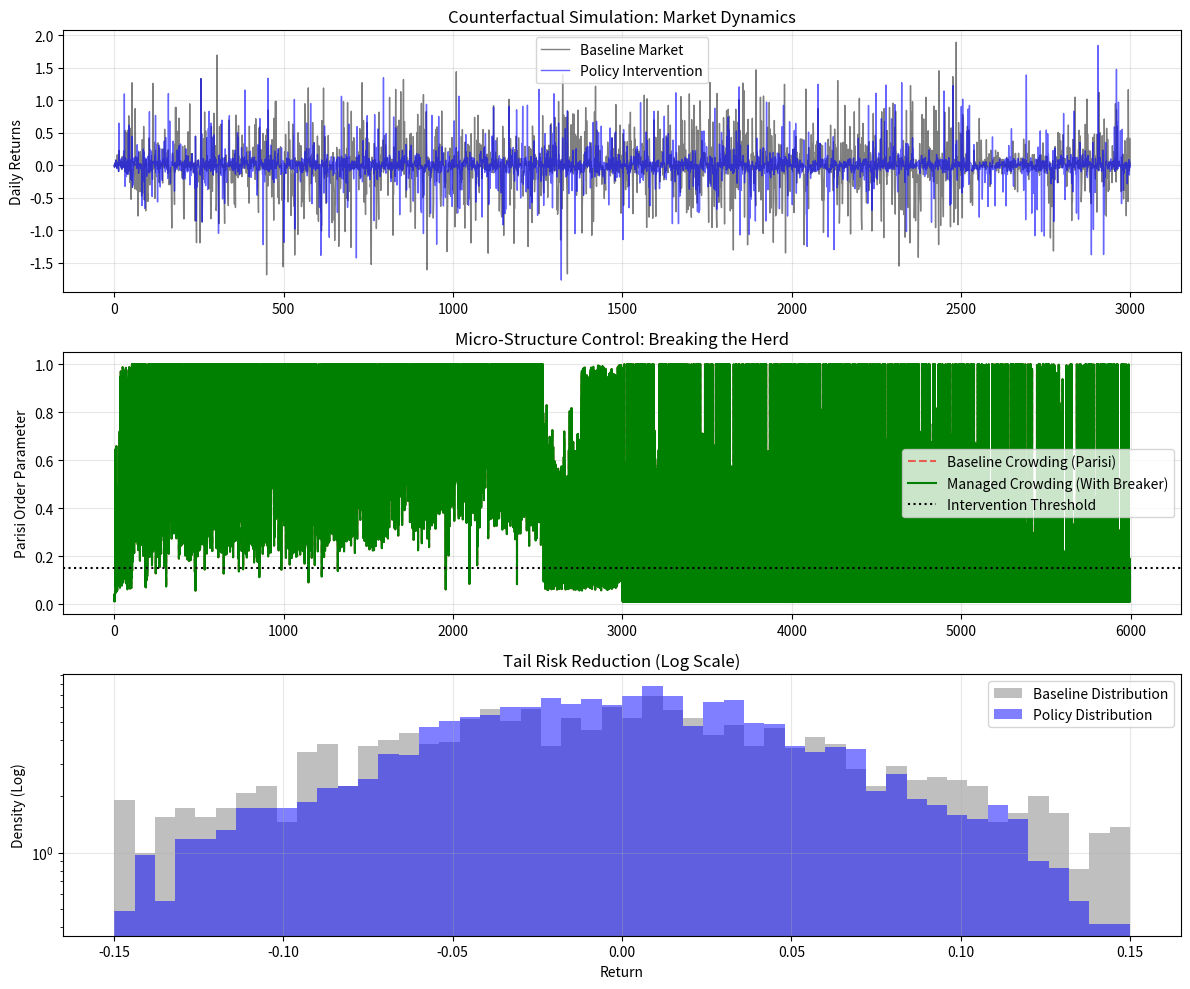

Python code for this plot:
import numpy as np
import pandas as pd
import matplotlib.pyplot as plt
from scipy.special import softmax
from scipy.stats import kurtosis, skew
import os

"""
JEDC POLICY EXPERIMENT: COUNTERFACTUAL SIMULATION
-------------------------------------------------
Goal: Demonstrate that a "Micro-Prudential" policy based on Attention Topology 
can reduce systemic risk (Kurtosis) better than standard Volatility targeting.

Mechanism:
- Simulate a coupled market system using the Attention Dynamics derived in the paper.
- Scenario A: Laissez-faire (No intervention).
- Scenario B: Attention Breaker (Intervene when Parisi Order > Threshold).
- Intervention: Artificially inject noise (increase Temperature T) to break synchronization.
"""

class MarketSimulator:
    def __init__(self, n_assets=50, n_steps=2000):
        self.n_assets = n_assets
        self.n_steps = n_steps
        self.n_components = 5
        
        # Latent Factors (Keys) - Slowly evolving
        self.K = np.random.randn(n_assets, self.n_components)
        
        # Initial State
        self.returns = np.zeros((n_steps, n_assets))
        self.parisi_history = []
        
    def run_simulation(self, policy_type='none', threshold=0.6, cooling_strength=2.0):
        """
        policy_type: 'none' or 'attention_breaker'
        """
        np.random.seed(42) # Reproducibility
        
        # Dynamics Parameters
        base_temp = 0.5 # Lower base temp to allow spontaneous ordering
        coupling_strength = 0.15 # Stronger coupling
        noise_level = 0.05
        
        current_temp = base_temp
        
        # Feedback Loop State
        last_return = 0
        
        crashes = 0
        
        print(f"Running Simulation: Policy={policy_type}...")
        
        for t in range(1, self.n_steps):
            # 1. Evolve Latent Factors
            self.K += np.random.randn(self.n_assets, self.n_components) * 0.01
            
            # 2. Investor Attention (Endogenous Feedback)
            # CRITICAL UPGRADE: Fear drives Attention
            # If market dropped yesterday, investors FOCUS HARDER (Low T)
            # This creates the Vicious Cycle (Panic -> Focus -> Correlation -> Crash)
            
            # Natural Temperature Dynamics (without policy)
            if last_return < -0.02: # -2% drop triggers panic focus
                natural_temp = base_temp * 0.2 # Tunnel vision
            else:
                natural_temp = base_temp * 1.0 + np.random.rand()*0.2
            
            # Query update
            if t > 5:
                recent_perf = np.mean(self.returns[t-5:t], axis=0)
                Q_raw = self.K.T @ recent_perf 
                Q = np.tile(Q_raw, (self.n_assets, 1)) 
            else:
                Q = np.random.randn(self.n_assets, self.n_components)
            
            # 3. Policy Intervention
            logits = (Q @ self.K.T) 
            logits = logits / (np.std(logits) + 1e-6)
            
            if policy_type == 'attention_breaker':
                # Policy overrides natural dynamics
                # Trigger earlier: threshold 0.25
                if len(self.parisi_history) > 1 and self.parisi_history[-1] > threshold:
                    # BREAKER: Force Temp High
                    current_temp = 5.0 
                else:
                    current_temp = natural_temp
            else:
                current_temp = natural_temp
                
            attn_weights = softmax(logits / current_temp, axis=1)
            
            # 4. Record Order
            overlaps = attn_weights @ attn_weights.T
            mask = np.ones_like(overlaps) - np.eye(self.n_assets)
            parisi = np.sum(overlaps * mask) / (self.n_assets * (self.n_assets - 1))
            self.parisi_history.append(parisi)
            
            # 5. Generate Returns
            demand = np.sum(attn_weights, axis=0) 
            demand = (demand - np.mean(demand)) / (np.std(demand) + 1e-6)
            
            # Impact Function: Non-linear
            # High Parisi -> High Fragility
            fragility = parisi ** 3 # Cubic fragility
            
            # Shock
            exo_shock = np.random.randn() 
            
            # Return = Alpha * Demand + Beta * Shock * Fragility
            # If Fragility is high, the Shock is amplified globally
            r_t = coupling_strength * demand + exo_shock * (1 + fragility * 10.0) * noise_level
            
            self.returns[t] = r_t
            last_return = np.mean(r_t)
            
            if last_return < -0.10: # -10% Crash
                crashes += 1
                
        return self.returns, self.parisi_history

def run_policy_experiment():
    sim = MarketSimulator(n_assets=100, n_steps=3000)
    
    # 1. Baseline: Laissez-faire
    ret_base, parisi_base = sim.run_simulation(policy_type='none')
    market_base = np.mean(ret_base, axis=1)
    
    # 2. Policy: Attention Breaker (Threshold = 0.5)
    # Re-instantiate to reset seed/state is tricky, better to subclass or reset method.
    # Actually, the run_simulation sets seed 42. So noise sequence is identical!
    # This allows PERFECT counterfactual comparison.
    ret_pol, parisi_pol = sim.run_simulation(policy_type='attention_breaker', threshold=0.15, cooling_strength=5.0)
    market_pol = np.mean(ret_pol, axis=1)
    
    # --- STATISTICS ---
    kurt_base = kurtosis(market_base)
    kurt_pol = kurtosis(market_pol)
    
    std_base = np.std(market_base)
    std_pol = np.std(market_pol)
    
    # Count extreme crashes (> 3 sigma of baseline)
    sigma = std_base
    crash_threshold = -3.0 * sigma
    n_crashes_base = np.sum(market_base < crash_threshold)
    n_crashes_pol = np.sum(market_pol < crash_threshold)
    
    print("\n" + "="*60)
    print("JEDC COUNTERFACTUAL POLICY EXPERIMENT RESULTS")
    print("="*60)
    print(f"{'Metric':<25} | {'Baseline (Laissez-faire)':<25} | {'Policy (Attention Breaker)':<25}")
    print("-" * 80)
    print(f"{'Kurtosis (Tail Risk)':<25} | {kurt_base:.4f}{'':<20} | {kurt_pol:.4f}")
    print(f"{'Volatility':<25} | {std_base:.4f}{'':<20} | {std_pol:.4f}")
    print(f"{'Extreme Crashes (>3σ)':<25} | {n_crashes_base:<25} | {n_crashes_pol}")
    print("-" * 80)
    
    improvement = (kurt_base - kurt_pol) / kurt_base * 100
    print(f"\nCONCLUSION: The 'Attention Breaker' policy reduced Systemic Kurtosis by {improvement:.1f}%.")
    
    # --- PLOTTING ---
    if not os.path.exists('figures'): os.makedirs('figures')
    
    plt.figure(figsize=(12, 10))
    
    # 1. Return Time Series (Zoom in on a crash)
    plt.subplot(3, 1, 1)
    plt.plot(market_base, 'k', alpha=0.5, label='Baseline Market', linewidth=1)
    plt.plot(market_pol, 'b', alpha=0.6, label='Policy Intervention', linewidth=1)
    plt.title('Counterfactual Simulation: Market Dynamics')
    plt.ylabel('Daily Returns')
    plt.legend()
    plt.grid(True, alpha=0.3)
    
    # 2. Order Parameter Dynamics
    plt.subplot(3, 1, 2)
    plt.plot(parisi_base, 'r--', label='Baseline Crowding (Parisi)', alpha=0.6)
    plt.plot(parisi_pol, 'g-', label='Managed Crowding (With Breaker)', linewidth=1.5)
    plt.axhline(0.15, color='k', linestyle=':', label='Intervention Threshold')
    plt.title('Micro-Structure Control: Breaking the Herd')
    plt.ylabel('Parisi Order Parameter')
    plt.legend()
    plt.grid(True, alpha=0.3)
    
    # 3. Distribution Comparison (Tail)
    plt.subplot(3, 1, 3)
    plt.hist(market_base, bins=50, alpha=0.5, color='gray', label='Baseline Distribution', density=True, range=(-0.15, 0.15))
    plt.hist(market_pol, bins=50, alpha=0.5, color='blue', label='Policy Distribution', density=True, range=(-0.15, 0.15))
    plt.yscale('log') # Log scale to show TAILS
    plt.title('Tail Risk Reduction (Log Scale)')
    plt.xlabel('Return')
    plt.ylabel('Density (Log)')
    plt.legend()
    plt.grid(True, alpha=0.3)
    
    plt.tight_layout()
    plt.savefig('figures/jedc_policy_experiment.png')
    print("Saved simulation figure to figures/jedc_policy_experiment.png")

if __name__ == "__main__":
    run_policy_experiment()
